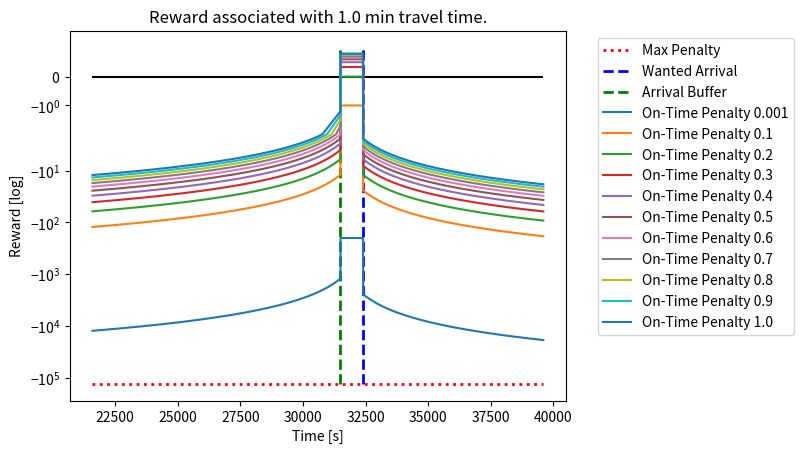

Here is the Python script that generated this plot: (Note: this script raises an exception after producing the figure.)
#!/usr/bin/env python3

import sys

import matplotlib.pyplot as plt
import numpy as np

from tqdm import tqdm

wanted_arrival = 32400

late_weight = 2.0
waiting_weight = 1.0

slotted_arrival_time = 15
slotted_travel_time = 5

max_travel_time = 4 * 3600 / 60 # in minutes
max_travel_time /= slotted_arrival_time # slotted time
max_travel_time *= late_weight

arrival_buffer = wanted_arrival - (slotted_arrival_time * 60)

def get_reward(arrival, travel_time, on_time):

    on_time_penalty = 1 / on_time

    #### ERRORS
    if arrival is None:
        return 0 - (max_travel_time * 2) * late_weight * on_time_penalty

    travel_time_penalty = travel_time / 60 # in minutes
    travel_time_penalty /= slotted_travel_time

    #### TOO LATE
    if wanted_arrival < arrival:
        penalty = arrival - wanted_arrival
        penalty /= 60 # in minutes
        penalty /= slotted_arrival_time # slotted time
        penalty += 1 # late is always bad
        return 0 - (travel_time_penalty + penalty) * late_weight * on_time_penalty

    #### TOO EARLY
    if arrival_buffer > arrival:
        penalty = wanted_arrival - arrival
        penalty /= 60 # in minutes
        penalty /= slotted_arrival_time # slotted time
        return 0 - (travel_time_penalty + penalty) * waiting_weight * on_time_penalty

    #### ON TIME
    return 1 - travel_time_penalty * on_time_penalty

agents_arrival = range(6 * 3600, 11 * 3600)
agents_travel = range(1 * 60, 3 * 3600, 3 * 60)
agents_on_time = range(0, 1001, 100)

for pos, _time in tqdm(enumerate(agents_travel)):
    min_reward = get_reward(None, _time, 1/1000.0)
    plt.hlines(0, 6*3600, 11*3600, linestyles='solid', color='black')
    plt.hlines(min_reward, 6*3600, 11*3600, linestyles='dotted', linewidth=2, color='red', label='Max Penalty')
    plt.vlines(wanted_arrival, min_reward, 1, linestyles='dashed', linewidth=2, color='blue', label='Wanted Arrival')
    plt.vlines(arrival_buffer, min_reward, 1, linestyles='dashed', linewidth=2, color='green', label='Arrival Buffer')

    for _on_time in agents_on_time:
        if _on_time <= 0:
            _on_time = 1
        _on_time = _on_time / 1000.0
        rewards = []
        for _arrival in agents_arrival:
            rewards.append(get_reward(_arrival, _time, _on_time))
        plt.plot(agents_arrival, rewards, label='On-Time Penalty {}'.format(_on_time))

    plt.title('Reward associated with {} min travel time.'.format(_time/60))
    plt.yscale('symlog')
    plt.xlabel('Time [s]')
    plt.ylabel('Reward [log]')
    lgd = plt.legend(bbox_to_anchor=(1.05, 1), loc='upper left')
    plt.savefig('reward_tt_coop/reward_{}.png'.format(pos), bbox_extra_artists=(lgd,), bbox_inches='tight')
    # plt.show()
    plt.close()
    # sys.exit(666)
